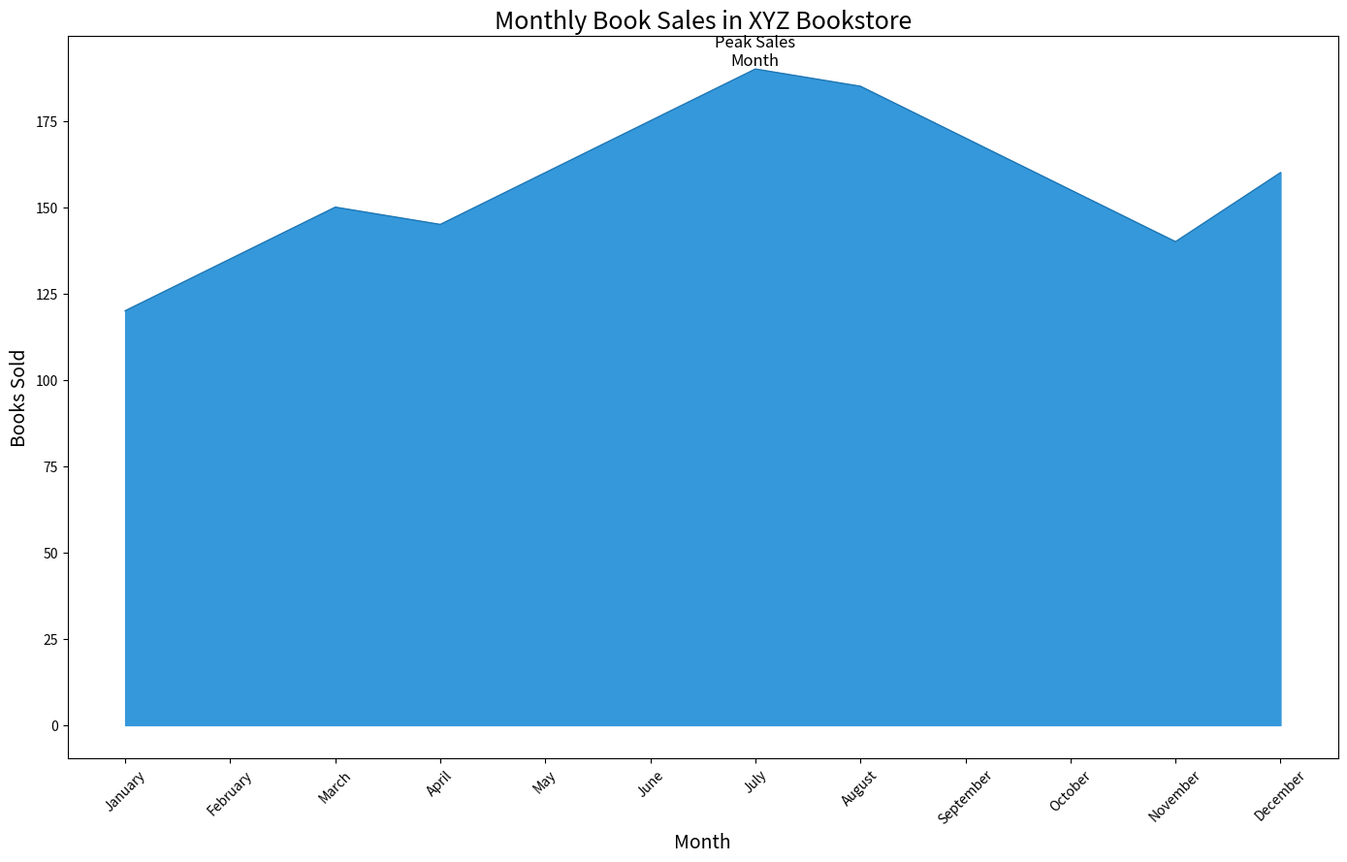

Write the Python code that produced this figure.

import pandas as pd
import seaborn as sns
import matplotlib.pyplot as plt

# Data
data = {
    'Month': ['January', 'February', 'March', 'April', 'May', 'June', 'July', 'August', 'September', 'October', 'November', 'December'],
    'Book_Sales': [120, 135, 150, 145, 160, 175, 190, 185, 170, 155, 140, 160]
}
df = pd.DataFrame(data)

# Set the figure size
plt.figure(figsize=(14, 9))

# Create an area chart
sns.lineplot(data=df, x='Month', y='Book_Sales', sort=False, lw=1)
plt.fill_between(df.Month, df.Book_Sales, color="#3498db")

# Assign annotation
plt.text(df.Month[df.Book_Sales.idxmax()], df.Book_Sales.max(), 'Peak Sales\nMonth', horizontalalignment='center', verticalalignment='bottom', fontsize=12, color='black')

# Customize the plot with title, labels, and limit
plt.title('Monthly Book Sales in XYZ Bookstore', fontsize=18, loc='center')
plt.xlabel('Month', fontsize=14)
plt.ylabel('Books Sold', fontsize=14)

# Customize x-axis
plt.xticks(rotation=45)

# Show the plot
plt.tight_layout()
plt.show()
